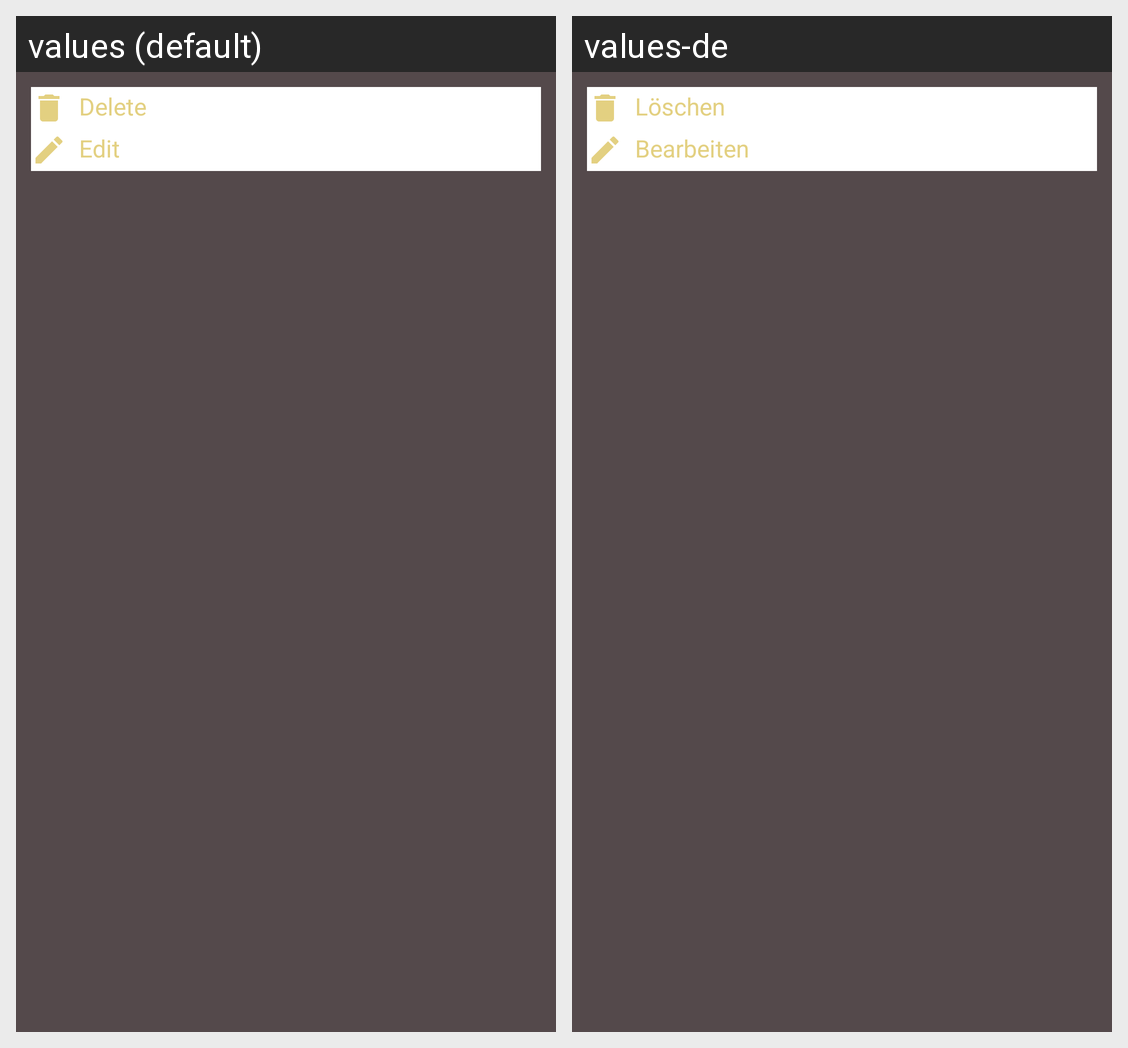

Translations of the strings shown on this Android screen, per locale in the grid:
Android screen res/layout/dialog_delete_or_edit.xml rendered under 2 locales, left to right: values (default), values-de. Device: Nexus 5 (rendered at 1080×1920; each locale shown at half size, 540×960, under a caption strip naming it); theme AppTheme.DARK.
Strings drawn on this screen, with the default value and each locale's value (text and hints the layout hard-codes, and strings that could not be matched under every locale, appear in the picture but are not listed):

delete
  values: Delete
  values-de: Löschen

edit
  values: Edit
  values-de: Bearbeiten
